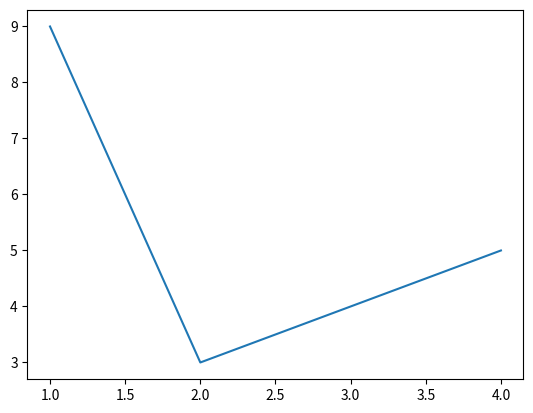

Write the Python code that produced this figure.
import matplotlib.pyplot as plt 

x=[1,2,3,4] 
y=[9,3,4,5]
plt.plot(x,y) 
plt.show() 